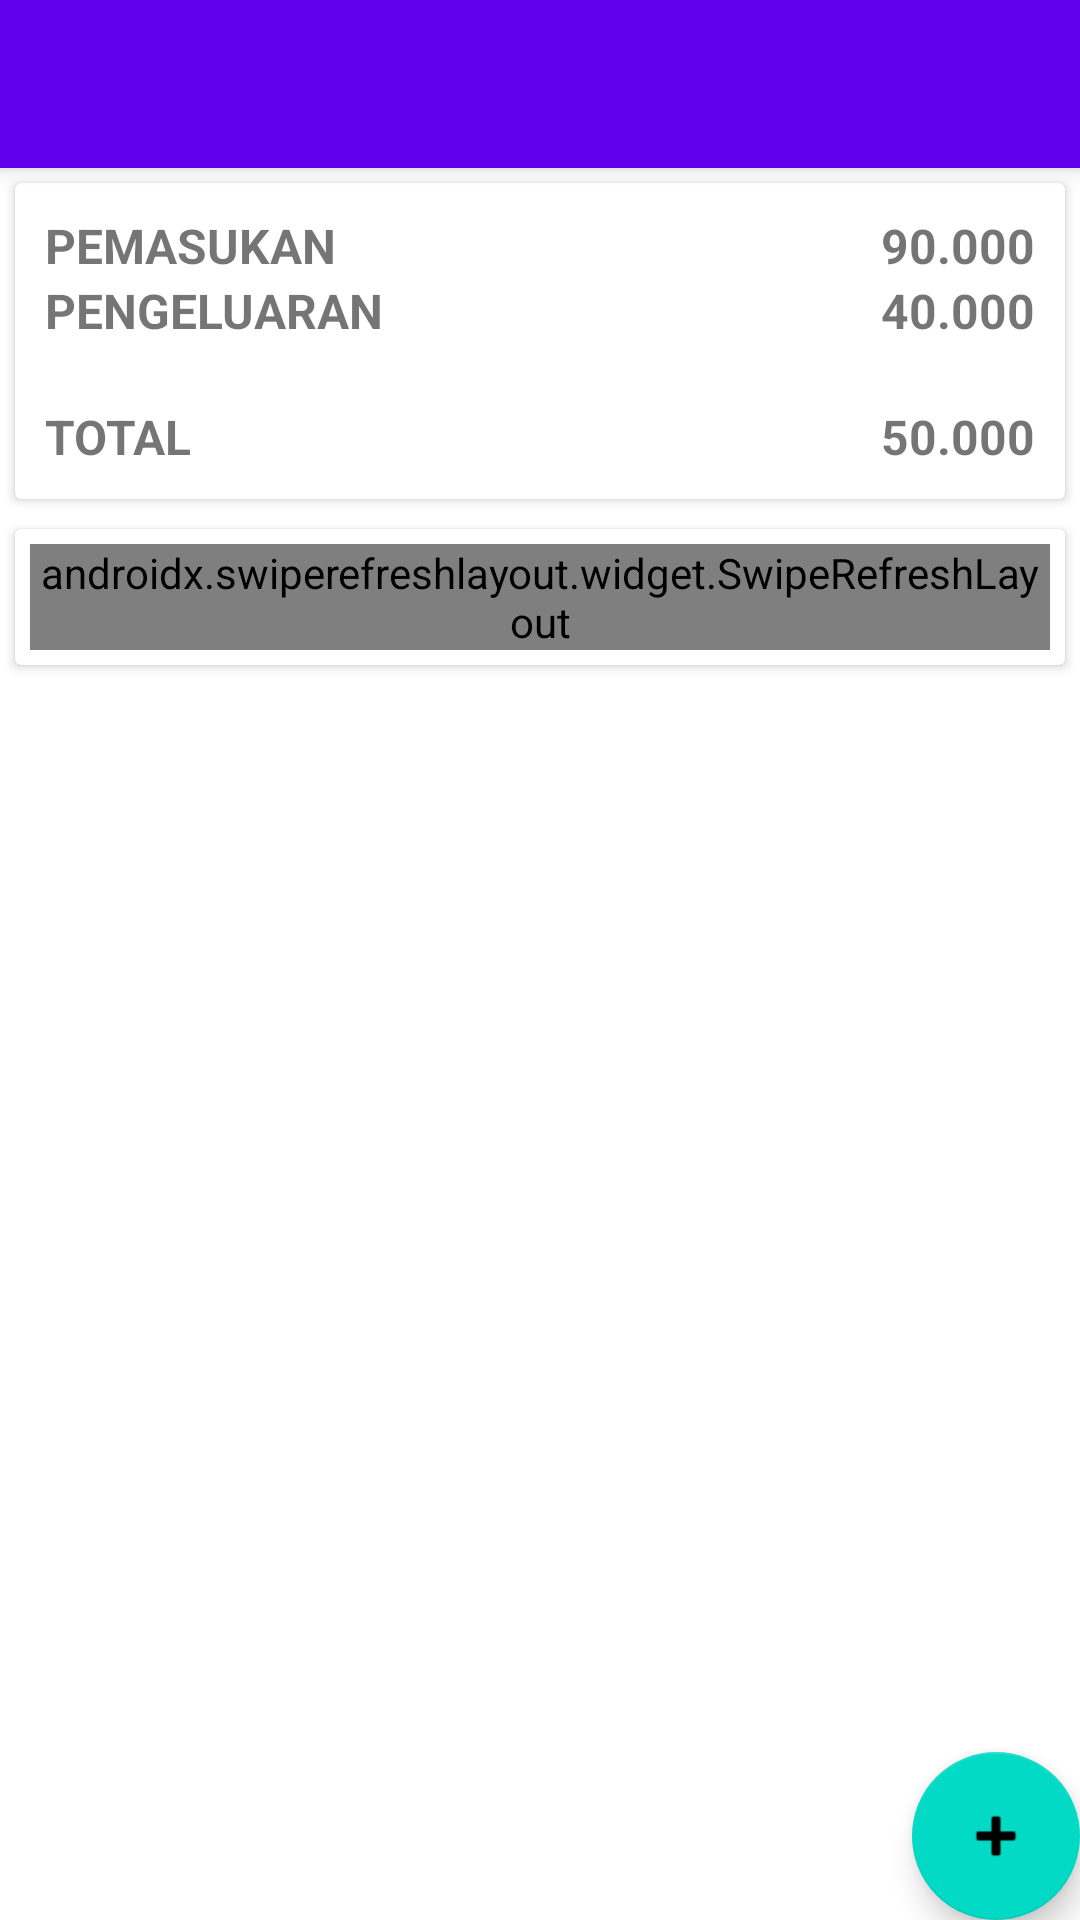

Produce the Android XML layout that renders to this screen, including the resource entries it uses.
<!-- AndroidManifest.xml: activity theme Theme.KasAPP.NoActionBar -->
<!-- res/layout/activity_main.xml -->
<?xml version="1.0" encoding="utf-8"?>
<androidx.coordinatorlayout.widget.CoordinatorLayout xmlns:android="http://schemas.android.com/apk/res/android"
    xmlns:app="http://schemas.android.com/apk/res-auto"
    xmlns:tools="http://schemas.android.com/tools"
    android:layout_width="match_parent"
    android:layout_height="match_parent"
    tools:context=".MainActivity">

    <com.google.android.material.appbar.AppBarLayout
        android:layout_width="match_parent"
        android:layout_height="wrap_content"
        android:theme="@style/Theme.KasAPP.AppBarOverlay">

        <androidx.appcompat.widget.Toolbar
            android:id="@+id/toolbar"
            android:layout_width="match_parent"
            android:layout_height="?attr/actionBarSize"
            android:background="?attr/colorPrimary"
            app:popupTheme="@style/Theme.KasAPP.PopupOverlay" />

    </com.google.android.material.appbar.AppBarLayout>

    <include layout="@layout/content_main" />

    <com.google.android.material.floatingactionbutton.FloatingActionButton
        android:id="@+id/fab"
        android:layout_width="wrap_content"
        android:layout_height="wrap_content"
        android:layout_gravity="bottom|end"
        android:layout_margin="@dimen/fab_margin"
        app:srcCompat="@android:drawable/ic_input_add" />

</androidx.coordinatorlayout.widget.CoordinatorLayout>
<!-- res/layout/content_main.xml (included above) -->
<?xml version="1.0" encoding="utf-8"?>
<LinearLayout xmlns:android="http://schemas.android.com/apk/res/android"
    xmlns:app="http://schemas.android.com/apk/res-auto"
    android:layout_width="match_parent"
    android:layout_height="match_parent"
    android:orientation="vertical"
    app:layout_behavior="@string/appbar_scrolling_view_behavior">

    <androidx.cardview.widget.CardView
        android:layout_width="match_parent"
        android:layout_height="wrap_content"
        android:layout_margin="5dp">

        <RelativeLayout
            android:layout_width="match_parent"
            android:layout_height="wrap_content"
            android:padding="10dp"
            android:layout_gravity="center">

            <TextView
                android:layout_width="wrap_content"
                android:layout_height="wrap_content"
                android:text="PEMASUKAN"
                android:textStyle="bold"
                android:textSize="16dp"/>

            <TextView
                android:id="@+id/text_masuk"
                android:layout_width="wrap_content"
                android:layout_height="wrap_content"
                android:layout_alignParentRight="true"
                android:text="90.000"
                android:textStyle="bold"
                android:textSize="16dp"/>

            <TextView
                android:layout_width="wrap_content"
                android:layout_height="wrap_content"
                android:text="PENGELUARAN"
                android:textStyle="bold"
                android:layout_below="@+id/text_masuk"
                android:textSize="16dp"/>

            <TextView
                android:id="@+id/text_keluar"
                android:layout_width="wrap_content"
                android:layout_height="wrap_content"
                android:layout_alignParentRight="true"
                android:text="40.000"
                android:layout_below="@+id/text_masuk"
                android:textStyle="bold"
                android:textSize="16dp"/>

            <View
                android:id="@+id/view_garis"
                android:layout_width="match_parent"
                android:layout_height="1px"
                android:layout_marginTop="10dp"
                android:layout_marginBottom="10dp"
                android:layout_below="@id/text_keluar"
                android:background="@color/blue"/>

            <TextView
                android:layout_width="wrap_content"
                android:layout_height="wrap_content"
                android:text="TOTAL"
                android:textStyle="bold"
                android:layout_below="@+id/view_garis"
                android:textSize="16dp"/>

            <TextView
                android:id="@+id/text_total"
                android:layout_width="wrap_content"
                android:layout_height="wrap_content"
                android:layout_alignParentRight="true"
                android:text="50.000"
                android:layout_below="@+id/view_garis"
                android:textStyle="bold"
                android:textSize="16dp"/>

            <TextView
                android:visibility="gone"
                android:id="@+id/text_filter"
                android:layout_width="match_parent"
                android:layout_height="wrap_content"
                android:layout_below="@+id/text_total"
                android:textSize="10dp"
                android:text="SEMUA"
                android:textAlignment="center"/>

        </RelativeLayout>
    </androidx.cardview.widget.CardView>

    <androidx.cardview.widget.CardView
        android:layout_width="match_parent"
        android:layout_height="wrap_content"
        android:layout_margin="5dp">

        <LinearLayout
            android:layout_width="match_parent"
            android:layout_height="wrap_content"
            android:orientation="vertical"
            android:padding="5dp">

            <androidx.swiperefreshlayout.widget.SwipeRefreshLayout
                android:id="@+id/swipe_refresh"
                android:layout_width="match_parent"
                android:layout_height="wrap_content">

                <ListView
                    android:id="@+id/list_kas"
                    android:layout_width="match_parent"
                    android:layout_height="wrap_content"/>

            </androidx.swiperefreshlayout.widget.SwipeRefreshLayout>
        </LinearLayout>
    </androidx.cardview.widget.CardView>

</LinearLayout>
<!-- resources referenced by this layout -->
<resources>
  <style name="Theme.KasAPP.AppBarOverlay" parent="ThemeOverlay.AppCompat.Dark.ActionBar" />
  <style name="Theme.KasAPP.PopupOverlay" parent="ThemeOverlay.AppCompat.Light" />
  <style name="Theme.KasAPP.NoActionBar">
          <item name="windowActionBar">false</item>
          <item name="windowNoTitle">true</item>
      </style>
</resources>
